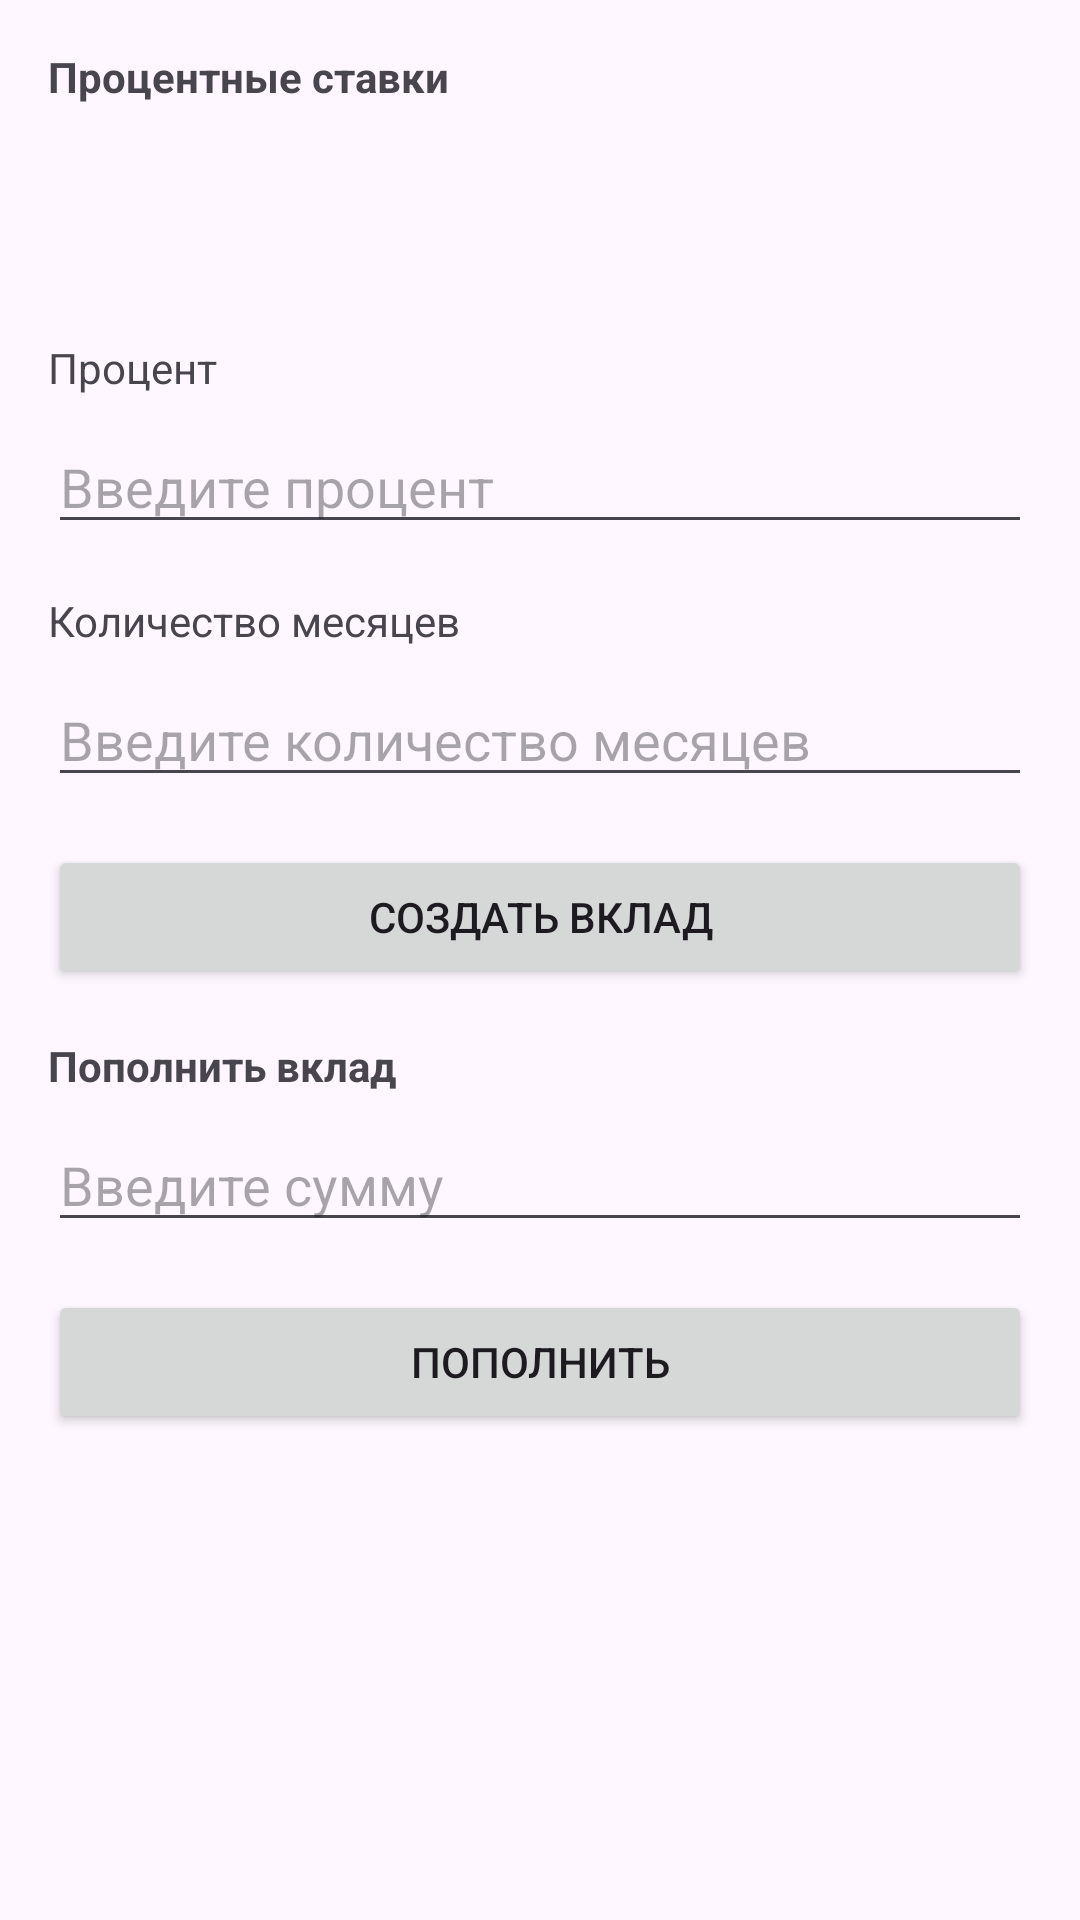

Android layout source for this screen:
<!-- AndroidManifest.xml: application theme Theme.Bank2 -->
<!-- res/layout/activity_vklad.xml -->
<?xml version="1.0" encoding="utf-8"?>
<ScrollView xmlns:android="http://schemas.android.com/apk/res/android"
    android:layout_width="match_parent"
    android:layout_height="match_parent"
    android:padding="16dp">

    <LinearLayout
        android:layout_width="match_parent"
        android:layout_height="wrap_content"
        android:orientation="vertical">

        <TextView
            android:layout_width="wrap_content"
            android:layout_height="wrap_content"
            android:text="Процентные ставки"
            android:textStyle="bold"
            android:layout_marginBottom="8dp" />

        <TextView
            android:id="@+id/tvPercents"
            android:layout_width="match_parent"
            android:layout_height="wrap_content"
            android:layout_marginBottom="16dp" />

        <TextView
            android:id="@+id/tvVkladInfo"
            android:layout_width="match_parent"
            android:layout_height="wrap_content"
            android:layout_marginBottom="16dp" />

        <TextView
            android:layout_width="wrap_content"
            android:layout_height="wrap_content"
            android:text="Процент"
            android:layout_marginBottom="8dp" />

        <EditText
            android:id="@+id/etPercent"
            android:layout_width="match_parent"
            android:layout_height="wrap_content"
            android:hint="Введите процент"
            android:inputType="numberDecimal"
            android:layout_marginBottom="16dp" />

        <TextView
            android:layout_width="wrap_content"
            android:layout_height="wrap_content"
            android:text="Количество месяцев"
            android:layout_marginBottom="8dp" />

        <EditText
            android:id="@+id/etMonths"
            android:layout_width="match_parent"
            android:layout_height="wrap_content"
            android:hint="Введите количество месяцев"
            android:inputType="number"
            android:layout_marginBottom="16dp" />

        <Button
            android:id="@+id/btnCreateVklad"
            android:layout_width="match_parent"
            android:layout_height="wrap_content"
            android:text="Создать вклад"
            android:layout_marginBottom="16dp" />

        <TextView
            android:layout_width="wrap_content"
            android:layout_height="wrap_content"
            android:text="Пополнить вклад"
            android:textStyle="bold"
            android:layout_marginBottom="8dp" />

        <EditText
            android:id="@+id/etAmount"
            android:layout_width="match_parent"
            android:layout_height="wrap_content"
            android:hint="Введите сумму"
            android:inputType="numberDecimal"
            android:layout_marginBottom="16dp" />

        <Button
            android:id="@+id/btnPopolnitVklad"
            android:layout_width="match_parent"
            android:layout_height="wrap_content"
            android:text="Пополнить" />

    </LinearLayout>
</ScrollView>
<!-- resources referenced by this layout -->
<resources>
  <style name="Theme.Bank2" parent="Base.Theme.Bank2" />
  <style name="Base.Theme.Bank2" parent="Theme.Material3.DayNight.NoActionBar">
          
          
      </style>
</resources>
